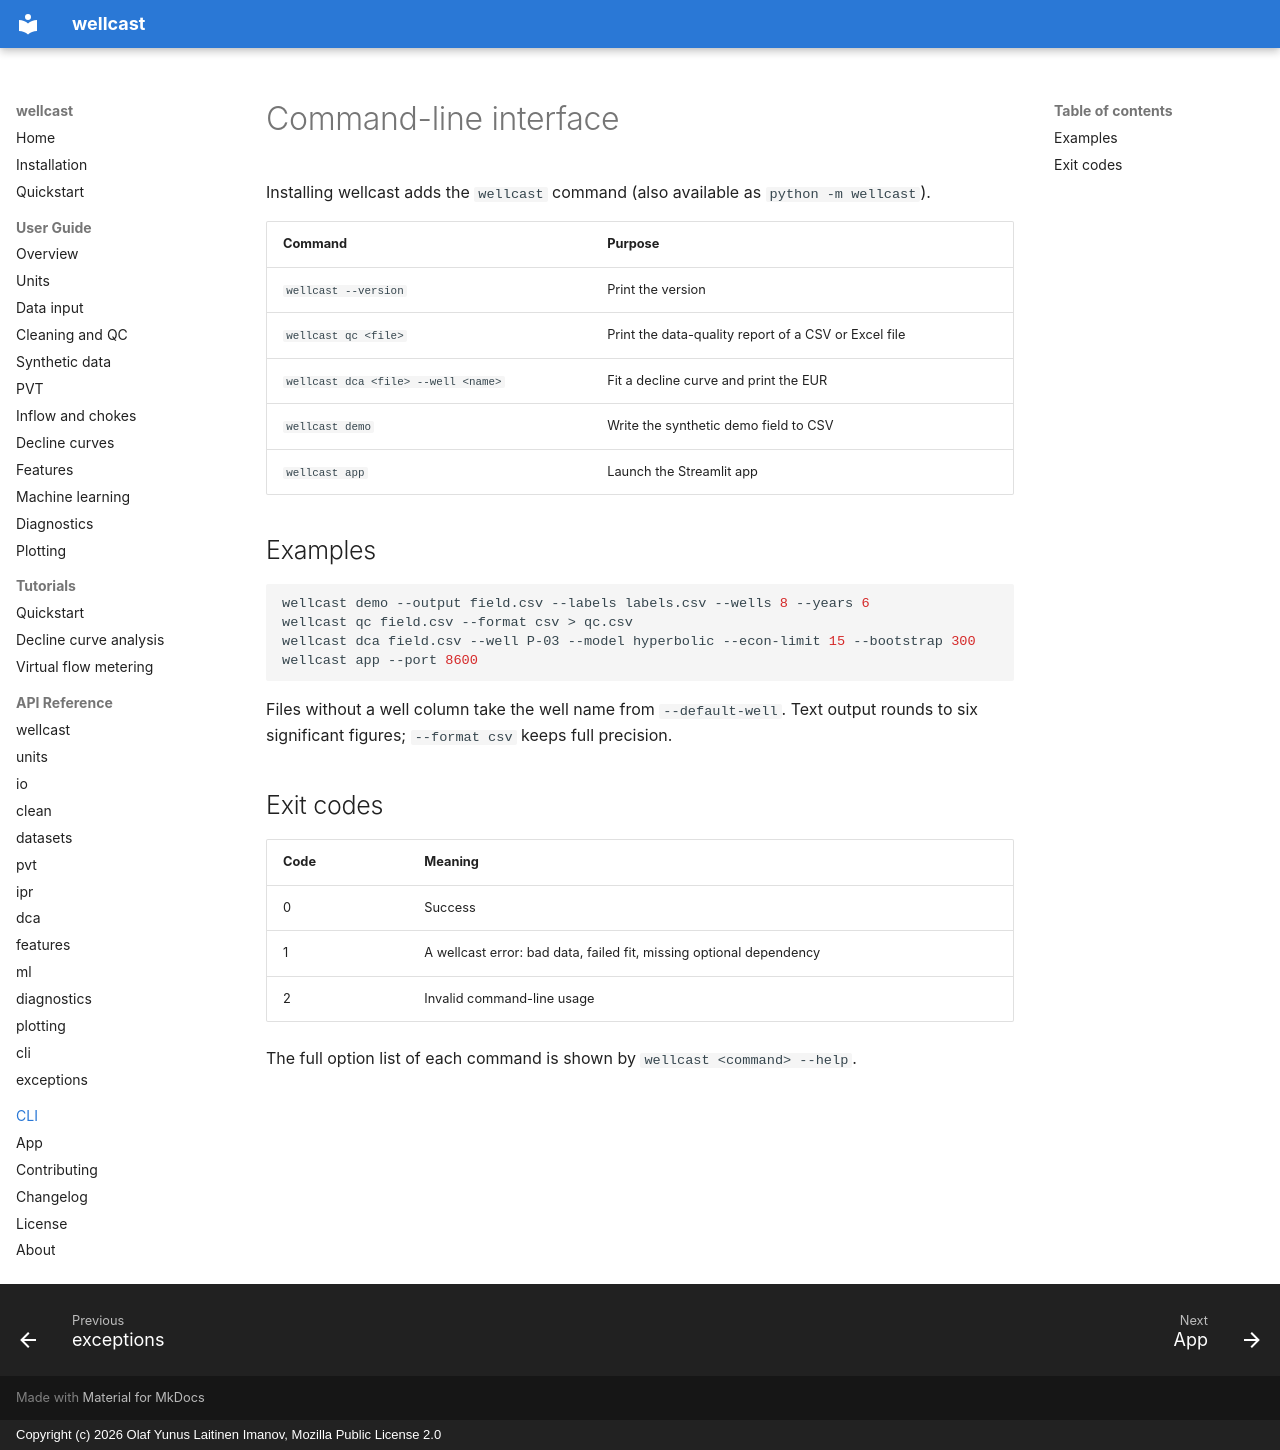

repository: olaflaitinen/wellcast · page: cli/index.html · generator: mkdocs · copyright: Copyright (c) 2026 Olaf Yunus Laitinen Imanov, Mozilla Public License 2.0

# Command-line interface

Installing wellcast adds the `wellcast` command (also available as
`python -m wellcast`).

| Command | Purpose |
|---|---|
| `wellcast --version` | Print the version |
| `wellcast qc <file>` | Print the data-quality report of a CSV or Excel file |
| `wellcast dca <file> --well <name>` | Fit a decline curve and print the EUR |
| `wellcast demo` | Write the synthetic demo field to CSV |
| `wellcast app` | Launch the Streamlit app |

## Examples

```bash
wellcast demo --output field.csv --labels labels.csv --wells 8 --years 6
wellcast qc field.csv --format csv > qc.csv
wellcast dca field.csv --well P-03 --model hyperbolic --econ-limit 15 --bootstrap 300
wellcast app --port 8600
```

Files without a well column take the well name from `--default-well`.
Text output rounds to six significant figures; `--format csv` keeps full
precision.

## Exit codes

| Code | Meaning |
|---|---|
| 0 | Success |
| 1 | A wellcast error: bad data, failed fit, missing optional dependency |
| 2 | Invalid command-line usage |

The full option list of each command is shown by `wellcast <command> --help`.
